Photos from the image-classification dataset "coral_img" in the GitHub repository JuanIsernGhosn/coral-classification-deep-learning. Its 14 classes are: ACER, APAL, CNAT, DANT, DSTR, GORG, MALC, MCAV, MMEA, MONT, PALY, SPO, SSID, TUNI.

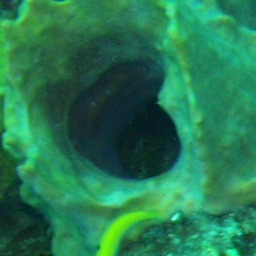
Label: SPO

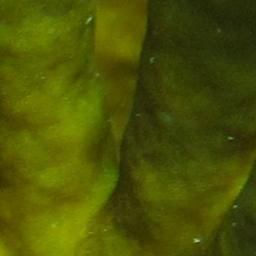
Label: MALC

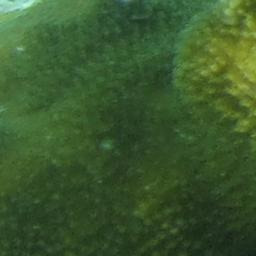
Label: APAL

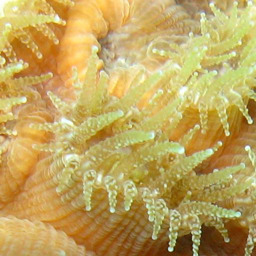
Label: MCAV

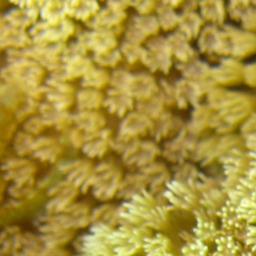
Label: PALY

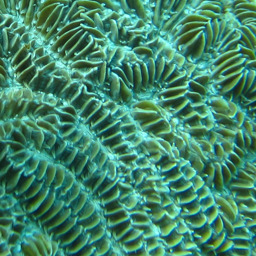
Label: MMEA
